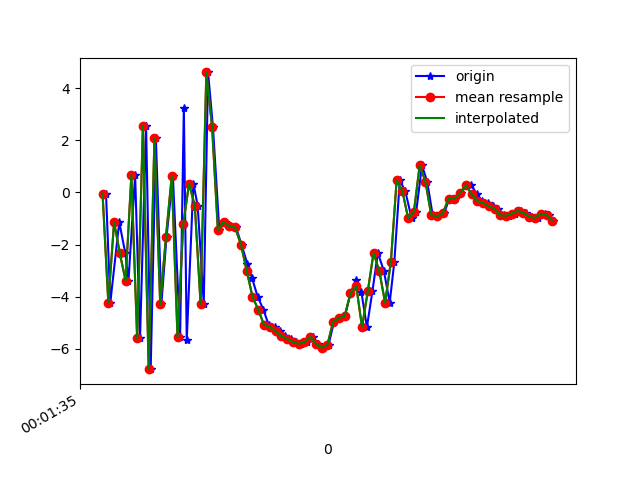

Data behind this chart, as committed beside it:
1617667295692, 362932319360139, -0.04044056, -0.013331056, -7.192745
1617667295707, 362932338590909, -4.226, -0.6919, 8.36
1617667295738, 362932357821679, -1.132, -0.1096, -8.222
1617667295759, 362932377052449, -2.342, -0.2919, 9.55
1617667295770, 362932396283219, -3.387, -0.4305, -9.373
1617667295793, 362932415513989, 0.667, 0.4892, 9.201
1617667295810, 362932434744759, -5.599, -0.8533, -6.946
1617667295831, 362932453975529, 2.571, 0.8667, 4.828
1617667295847, 362932473206299, -6.785, -1.05, -0.3505
1617667295865, 362932492437069, 2.087, 0.8163, -3.306
1617667295884, 362932511667839, -4.284, -0.4672, 7.335
1617667295902, 362932530898609, -1.692, 0.1648, -8.656
1617667295924, 362932550129379, 0.6252, 0.5056, 9.305
1617667295949, 362932569360149, -5.541, -0.657, -6.453
1617667295962, 362932588590919, 3.249, 1.172, 2.302
1617667295972, 362932607821689, -5.683, -0.6017, 3.791
1617667295995, 362932627052459, 0.339, 0.5834, -6.948
1617667296010, 362932646283229, -0.5001, 0.2382, 10.43
1617667296031, 362932665513999, -4.273, -1.036, -4.652
1617667296046, 362932684744769, 4.61, 1.198, 6.387
1617667296063, 362932703975539, 2.511, 0.6441, 11.59
1617667296085, 362932723206309, -1.444, -1.184, 7.752
1617667296104, 362932742437079, -1.133, -1.876, 10.05
1617667296122, 362932761667849, -1.297, -1.893, 9.79
1617667296143, 362932780898619, -1.344, -1.558, 9.731
1617667296162, 362932800129389, -2, -0.8844, 9.232
1617667296182, 362932819360159, -2.734, -0.863, 7.685
1617667296198, 362932838590929, -3.269, -1.759, 6.075
1617667296218, 362932857821699, -4.001, -2.431, 4.882
1617667296238, 362932877052469, -4.5, -1.976, 3.165
1617667296256, 362932896283239, -5.079, -1.792, 1.523
1617667296277, 362932915514009, -5.158, -1.676, -0.3881
1617667296297, 362932934744779, -5.324, -1.769, -1.924
1617667296314, 362932953975549, -5.52, -1.73, -3.354
1617667296333, 362932973206319, -5.618, -0.8904, -4.515
1617667296350, 362932992437089, -5.744, -0.23, -5.485
1617667296369, 362933011667859, -5.805, 0.0421, -6.006
1617667296388, 362933030898629, -5.755, 0.3532, -6.387
1617667296409, 362933050129399, -5.536, 0.4714, -6.27
1617667296426, 362933069360169, -5.81, 0.3931, -6.213
1617667296445, 362933088590939, -5.963, 0.4663, -6.314
1617667296464, 362933107821709, -5.842, 0.3958, -6.222
1617667296483, 362933127052479, -4.961, 0.1545, -5.518
1617667296502, 362933146283249, -4.827, 0.04654, -4.434
1617667296521, 362933165514019, -4.741, 0.6111, -3.832
1617667296540, 362933184744789, -3.869, 0.6752, -3.705
1617667296560, 362933203975559, -3.342, -0.3469, -3.368
1617667296578, 362933223206329, -3.838, -0.6174, -1.881
1617667296597, 362933242437099, -5.169, -0.7199, -1.249
1617667296616, 362933261667869, -3.794, 0.03137, -1.638
1617667296635, 362933280898639, -2.321, -0.7211, -1.118
1617667296656, 362933300129409, -3.02, -1.712, 0.3482
1617667296676, 362933319360179, -4.228, -1.664, 1.186
1617667296692, 362933338590949, -2.677, -0.2062, 0.623
1617667296711, 362933357821719, 0.4662, -0.8505, 1.677
1617667296730, 362933377052489, 0.0553, -2.205, 3.999
1617667296752, 362933396283259, -0.9892, -1.336, 5.192
1617667296768, 362933415514029, -0.731, -0.02618, 4.469
1617667296788, 362933434744799, 1.044, -0.9127, 4.296
1617667296806, 362933453975569, 0.4173, -1.888, 5.308
1617667296825, 362933473206339, -0.8633, -0.7572, 6.009
... 22 more rows
